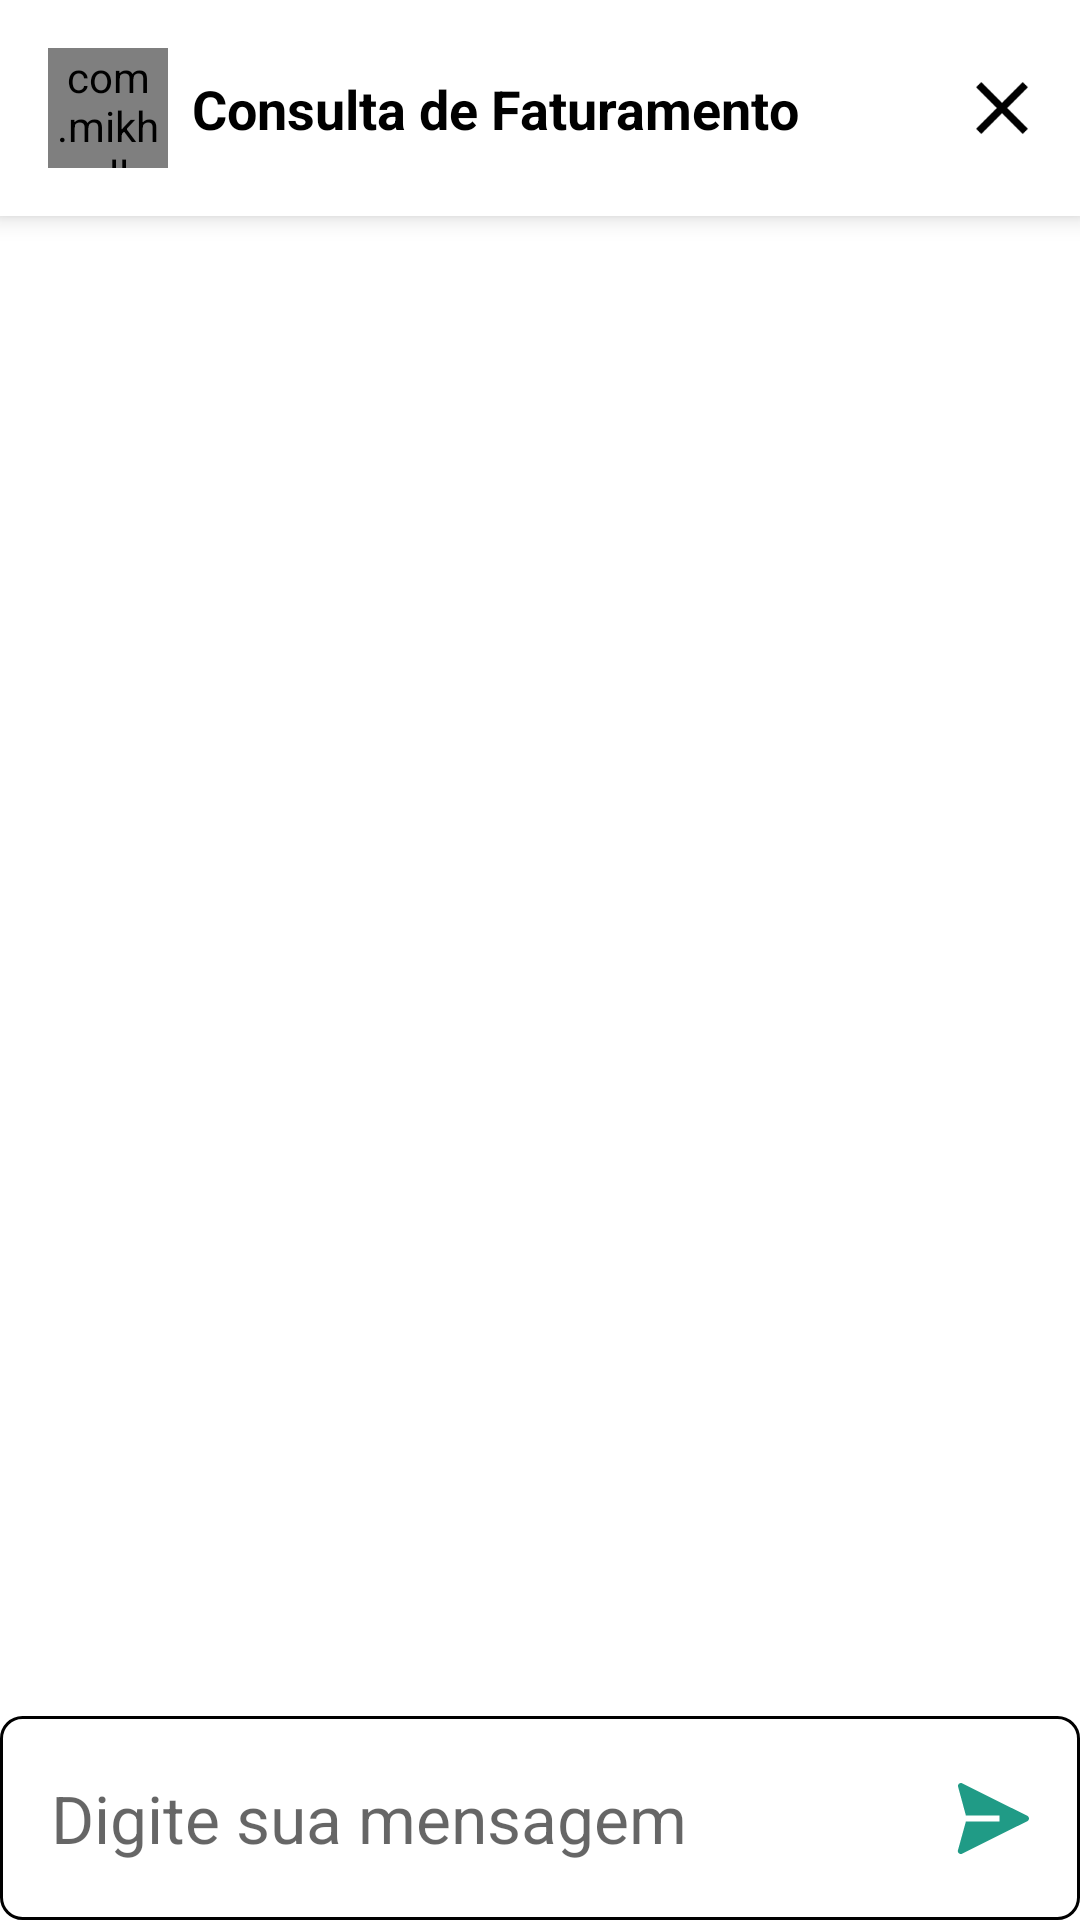

Here is an Android app screen rendered from its layout file. Give the layout XML and the strings, colors and styles it references.
<!-- AndroidManifest.xml: application theme Theme.POCFreshchat -->
<!-- res/layout/activity_chat.xml -->
<androidx.constraintlayout.widget.ConstraintLayout xmlns:android="http://schemas.android.com/apk/res/android"
    xmlns:app="http://schemas.android.com/apk/res-auto"
    xmlns:tools="http://schemas.android.com/tools"
    android:layout_width="match_parent"
    android:layout_height="match_parent"
    tools:context=".Chat">

    <androidx.cardview.widget.CardView
        android:id="@+id/cvPaxData"
        android:layout_width="match_parent"
        android:layout_height="wrap_content"
        app:cardCornerRadius="0dp"
        app:cardElevation="5dp"
        app:layout_constraintStart_toStartOf="parent"
        app:layout_constraintTop_toTopOf="parent">

        <androidx.constraintlayout.widget.ConstraintLayout
            android:id="@+id/linearLayout9"
            android:layout_width="match_parent"
            android:layout_height="wrap_content"
            android:background="@color/white">

            <com.mikhaellopez.circularimageview.CircularImageView
                android:id="@+id/ivPassengerImageChat"
                android:layout_width="40dp"
                android:layout_height="40dp"
                android:layout_marginStart="16dp"
                android:layout_marginTop="16dp"
                android:layout_marginBottom="16dp"
                android:layout_weight="1"
                android:src="@drawable/faturamento"
                app:layout_constraintBottom_toBottomOf="parent"
                app:layout_constraintEnd_toStartOf="@+id/tvPassengerNameChat"
                app:layout_constraintStart_toStartOf="parent"
                app:layout_constraintTop_toTopOf="parent" />

            <TextView
                android:id="@+id/tvPassengerNameChat"
                android:layout_width="wrap_content"
                android:layout_height="wrap_content"
                android:layout_marginStart="8dp"
                android:layout_weight="1"

                android:text="Consulta de Faturamento"
                android:textAppearance="@style/TextAppearance.AppCompat.Medium"
                android:textColor="@color/black"
                android:textStyle="bold"
                app:layout_constraintBottom_toBottomOf="parent"
                app:layout_constraintStart_toEndOf="@+id/ivPassengerImageChat"
                app:layout_constraintTop_toTopOf="parent" />













            <ImageView
                android:id="@+id/ivCloseChat"
                android:layout_width="20dp"
                android:layout_height="20dp"
                android:layout_marginTop="16dp"
                android:layout_marginEnd="16dp"
                android:layout_marginBottom="16dp"
                android:src="@drawable/ic_close"
                app:layout_constraintBottom_toBottomOf="parent"
                app:layout_constraintEnd_toEndOf="parent"
                app:layout_constraintTop_toTopOf="parent" />

        </androidx.constraintlayout.widget.ConstraintLayout>
    </androidx.cardview.widget.CardView>

    <androidx.recyclerview.widget.RecyclerView
        android:id="@+id/rvMessages"
        android:layout_width="0dp"
        android:layout_height="0dp"
        android:layout_marginStart="16dp"
        android:layout_marginTop="16dp"
        android:layout_marginEnd="16dp"
        android:layout_marginBottom="16dp"
        app:layout_constraintBottom_toTopOf="@+id/linearLayout6"
        app:layout_constraintEnd_toEndOf="parent"
        app:layout_constraintStart_toStartOf="parent"
        app:layout_constraintTop_toBottomOf="@+id/cvPaxData" />

    <androidx.constraintlayout.widget.ConstraintLayout
        android:id="@+id/linearLayout6"
        android:layout_width="0dp"
        android:layout_height="wrap_content"
        android:orientation="vertical"
        app:layout_constraintBottom_toBottomOf="parent"
        app:layout_constraintEnd_toEndOf="parent"
        app:layout_constraintStart_toStartOf="parent">

        <androidx.constraintlayout.widget.ConstraintLayout
            android:id="@+id/linearLayout21"
            android:layout_width="match_parent"
            android:layout_height="wrap_content"
            android:background="@drawable/bg_button"
            android:orientation="horizontal"
            app:layout_constraintBottom_toBottomOf="parent"
            app:layout_constraintEnd_toEndOf="parent"
            app:layout_constraintStart_toStartOf="parent"
            app:layout_constraintTop_toBottomOf="@+id/rvQuickMessage">

            <EditText
                android:id="@+id/etNewMessage"
                android:layout_width="0dp"
                android:layout_height="wrap_content"
                android:layout_marginStart="16dp"
                android:layout_marginTop="8dp"
                android:layout_marginEnd="16dp"
                android:layout_marginBottom="8dp"
                android:layout_weight="1"
                android:background="#FFFFFF"
                android:ems="10"
                android:hint="Digite sua mensagem"
                android:inputType="textShortMessage|text|textCapSentences"
                android:maxHeight="140dp"
                android:maxLength="140"
                android:maxLines="5"
                android:minHeight="50dp"
                android:textAppearance="@style/TextAppearance.AppCompat.Large"
                android:textColor="@color/black"
                app:layout_constraintBottom_toBottomOf="parent"
                app:layout_constraintEnd_toStartOf="@+id/ivSendNewMessage"
                app:layout_constraintStart_toStartOf="parent"
                app:layout_constraintTop_toTopOf="parent" />

            <ImageView
                android:id="@+id/ivSendNewMessage"
                android:layout_width="25dp"
                android:layout_height="25dp"
                android:layout_marginTop="16dp"
                android:layout_marginEnd="16dp"
                android:layout_marginBottom="16dp"
                android:layout_weight="1"
                app:layout_constraintBottom_toBottomOf="parent"
                app:layout_constraintEnd_toEndOf="parent"
                app:layout_constraintTop_toTopOf="parent"
                app:srcCompat="@drawable/ic_send_message" />

        </androidx.constraintlayout.widget.ConstraintLayout>

        <androidx.recyclerview.widget.RecyclerView
            android:id="@+id/rvQuickMessage"
            android:layout_width="match_parent"
            android:layout_height="match_parent"
            android:layout_marginStart="16dp"
            android:layout_marginEnd="16dp"
            android:orientation="horizontal"
            app:layout_constraintEnd_toEndOf="parent"
            app:layout_constraintStart_toStartOf="parent"
            app:layout_constraintTop_toTopOf="parent" />

    </androidx.constraintlayout.widget.ConstraintLayout>

</androidx.constraintlayout.widget.ConstraintLayout>
<!-- resources referenced by this layout -->
<resources>
  <!-- drawable bg_button (drawable) -->
  <?xml version="1.0" encoding="utf-8"?>
  <shape
      xmlns:android="http://schemas.android.com/apk/res/android">
      <stroke
          android:width="1dp"
          android:color="@color/black"/>
      <corners
          android:radius="7dp" />
  
      <padding
          android:left="1dp"
          android:right="1dp"
          android:top="1dp"
          android:bottom="1dp"/>
  
      <solid android:color="@color/white"/>
  
  </shape>
  <!-- drawable ic_close (drawable) -->
  <vector xmlns:android="http://schemas.android.com/apk/res/android"
      android:width="12dp"
      android:height="12dp"
      android:viewportWidth="12"
      android:viewportHeight="12">
    <path
        android:pathData="M11.1853,1.8599L10.1409,0.8154L6.0001,4.9562L1.8594,0.8154L0.8149,1.8599L4.9557,6.0006L0.8149,10.1414L1.8594,11.1858L6.0001,7.0451L10.1409,11.1858L11.1853,10.1414L7.0446,6.0006L11.1853,1.8599Z"
        android:fillColor="#000000"/>
  </vector>
  <!-- drawable ic_send_message (drawable) -->
  <vector xmlns:android="http://schemas.android.com/apk/res/android"
      android:width="19dp"
      android:height="18dp"
      android:viewportWidth="19"
      android:viewportHeight="18">
    <path
        android:pathData="M18.5875,8.3326L2.0875,0.0826C1.9582,0.018 1.813,-0.008 1.6692,0.008C1.5255,0.024 1.3895,0.0811 1.2775,0.1726C1.1706,0.2622 1.0908,0.3799 1.0471,0.5124C1.0033,0.6449 0.9974,0.787 1.03,0.9226L3.0175,8.2501H11.5V9.7501H3.0175L1,17.0551C0.9695,17.1684 0.9659,17.2873 0.9896,17.4022C1.0133,17.5171 1.0637,17.6249 1.1366,17.7168C1.2096,17.8087 1.3031,17.8822 1.4096,17.9315C1.5162,17.9807 1.6328,18.0042 1.75,18.0001C1.8674,17.9994 1.983,17.9712 2.0875,17.9176L18.5875,9.6676C18.7104,9.6047 18.8135,9.5091 18.8855,9.3913C18.9575,9.2735 18.9956,9.1382 18.9956,9.0001C18.9956,8.8621 18.9575,8.7267 18.8855,8.609C18.8135,8.4912 18.7104,8.3956 18.5875,8.3326Z"
        android:fillColor="#209B86"/>
  </vector>
  <style name="Theme.POCFreshchat" parent="Theme.MaterialComponents.DayNight.DarkActionBar">
          
          <item name="colorPrimary">@color/purple_500</item>
          <item name="colorPrimaryVariant">@color/purple_700</item>
          <item name="colorOnPrimary">@color/white</item>
          
          <item name="colorSecondary">@color/teal_200</item>
          <item name="colorSecondaryVariant">@color/teal_700</item>
          <item name="colorOnSecondary">@color/black</item>
          
          <item name="android:statusBarColor" tools:targetApi="l">?attr/colorPrimaryVariant</item>
          
      </style>
  <!-- not gathered from this repository: default colours our renderer supplied (Android Studio template values) -->
  <color name="purple_500">#FF6200EE</color>
  <color name="purple_700">#FF3700B3</color>
  <color name="teal_200">#FF03DAC5</color>
  <color name="teal_700">#FF018786</color>
  <color name="black">#FF000000</color>
  <color name="white">#FFFFFFFF</color>
</resources>
